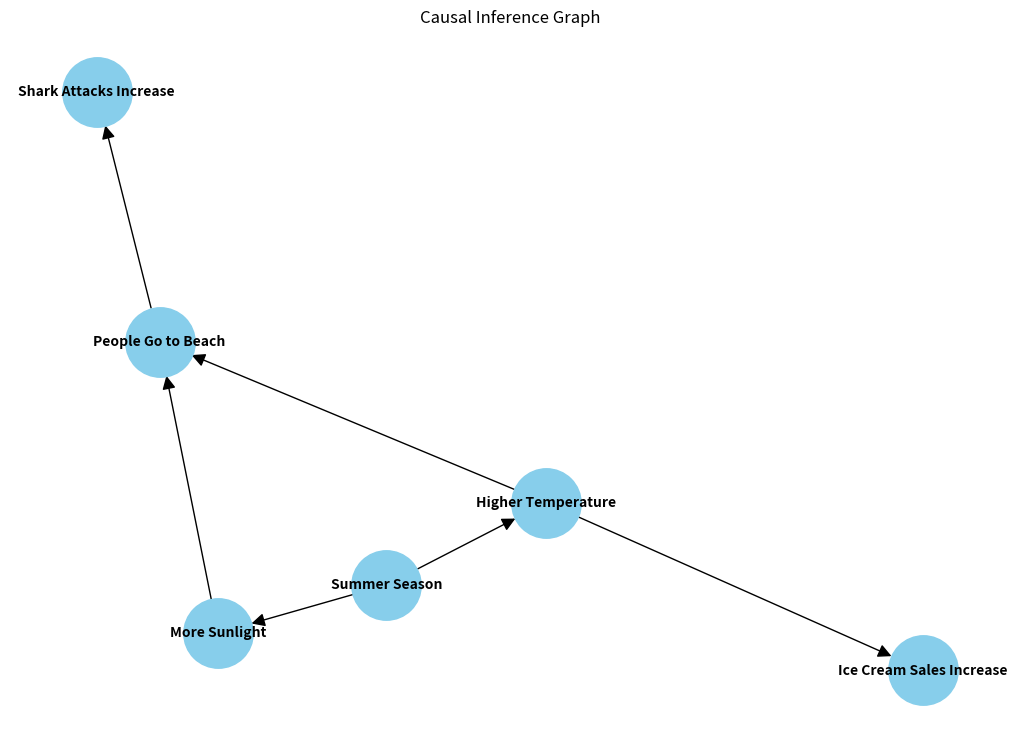

Write Python code to recreate this figure.
# =======================================================
# ALGORITHM 10: CAUSAL INFERENCE CHAINS (CIC)
# TONE: Grounded in reality, ruthlessly logical.
# PURPOSE: To distinguish correlation from causation. To understand *why*.
# =======================================================

import networkx as nx
import matplotlib.pyplot as plt
from typing import Any, Set, Optional


class CausalInferenceChains:
    """
    Builds and analyzes a causal graph to distinguish causation from
    correlation.

    This class uses a directed acyclic graph (DAG) to represent causal
    relationships between variables. It allows for identifying common causes
    of observed effects and simulating interventions using Pearl's do-calculus.
    """

    def __init__(self):
        """Initializes the CausalInferenceChains with an empty graph."""
        self.graph: nx.DiGraph = nx.DiGraph()

    def add_causal_link(self, cause: Any, effect: Any):
        """
        Defines a direct causal relationship from a cause to an effect.

        Args:
            cause (Any): The node representing the cause.
            effect (Any): The node representing the effect.
        """
        self.graph.add_edge(cause, effect)

    def find_common_cause(self, effect1: Any, effect2: Any) -> Set[Any]:
        """
        Finds common ancestors (causes) between two effects in the causal graph.

        This method is useful for identifying potential confounding variables
        that might explain a correlation between two observed effects.

        Args:
            effect1 (Any): The first observed effect node.
            effect2 (Any): The second observed effect node.

        Returns:
            Set[Any]: A set of nodes that are common ancestors to both effects.
                      Returns an empty set if no common cause is found or if
                      one of the nodes does not exist in the graph.
        """
        try:
            ancestors1 = nx.ancestors(self.graph, effect1)
            ancestors2 = nx.ancestors(self.graph, effect2)
            return ancestors1.intersection(ancestors2)
        except nx.NetworkXError:
            # This occurs if effect1 or effect2 is not in the graph.
            return set()

    def do_calculus_intervention(self, node_to_intervene: Any) -> nx.DiGraph:
        """
        Simulates a causal intervention using Pearl's do-calculus.

        This operation creates a new graph where all causal links pointing into
        the `node_to_intervene` are severed. This simulates a scenario where
        the node's value is forced, independent of its usual causes.

        Args:
            node_to_intervene (Any): The node on which to perform the
                intervention.

        Returns:
            nx.DiGraph: A new graph representing the state of the world after
                        the intervention. The original graph is not modified.
        """
        intervened_graph = self.graph.copy()

        # Get all parent nodes (causes) of the intervened node.
        incoming_edges = list(intervened_graph.in_edges(node_to_intervene))

        # Remove the natural causes.
        intervened_graph.remove_edges_from(incoming_edges)

        return intervened_graph

    def visualize_graph(self, output_path: Optional[str] = None):
        """
        Draws the causal graph and either shows it or saves it to a file.

        Args:
            output_path (Optional[str]): The file path to save the
                visualization. If None, the plot is displayed directly
                using plt.show().
        """
        plt.figure(figsize=(10, 7))
        pos = nx.spring_layout(self.graph, seed=42)
        nx.draw(
            self.graph,
            pos,
            with_labels=True,
            node_size=2500,
            node_color="skyblue",
            font_size=10,
            font_weight="bold",
            arrowsize=20
        )
        plt.title("Causal Inference Graph")

        if output_path:
            plt.savefig(output_path)
            print(f"[CIC] Graph visualization saved to {output_path}")
        else:
            plt.show()
        plt.close()


# --- DEPLOYMENT ---
if __name__ == "__main__":
    print("\n--- BANDO'S CIC DEPLOYMENT TEST ---")
    cic = CausalInferenceChains()

    # --- Build a simple causal model of summer activities ---
    print("\n[CIC] Building Causal Graph...")
    cic.add_causal_link("Summer Season", "More Sunlight")
    cic.add_causal_link("More Sunlight", "People Go to Beach")
    cic.add_causal_link("Summer Season", "Higher Temperature")
    cic.add_causal_link("Higher Temperature", "Ice Cream Sales Increase")
    cic.add_causal_link("People Go to Beach", "Shark Attacks Increase")
    cic.add_causal_link("Higher Temperature", "People Go to Beach")

    # --- Scenario 1: Correlation vs Causation ---
    print("\n[CIC] Scenario 1: Correlation vs Causation")
    effect_A = "Ice Cream Sales Increase"
    effect_B = "Shark Attacks Increase"
    common_causes = cic.find_common_cause(effect_A, effect_B)
    print(f"    -> Query: Does '{effect_A}' cause '{effect_B}'?")
    analysis_message = (
        f"    -> Analysis: No direct path. "
        f"Common Causes found: {common_causes}"
    )
    print(analysis_message)

    # --- Scenario 2: Intervention ---
    print("\n[CIC] Scenario 2: Intervention")
    # What if we artificially boost ice cream sales in the winter?
    # A dumb model would predict more shark attacks. A causal model knows
    # better.
    intervened_reality = cic.do_calculus_intervention(
        "Ice Cream Sales Increase"
    )

    # In the new reality, does the boost affect shark attacks?
    has_path = nx.has_path(
        intervened_reality,
        "Ice Cream Sales Increase",
        "Shark Attacks Increase"
    )
    intervention_message = (
        f"    -> In the intervened reality, is there a causal path from "
        f"ice cream to shark attacks? {'Yes' if has_path else 'No'}"
    )
    print(intervention_message)

    print("\n[CIC] Visualizing the map of reality...")
    # Save the graph to a file instead of showing it directly
    cic.visualize_graph("causal_graph.png")

    print("\n--- CIC TEST COMPLETE ---")
